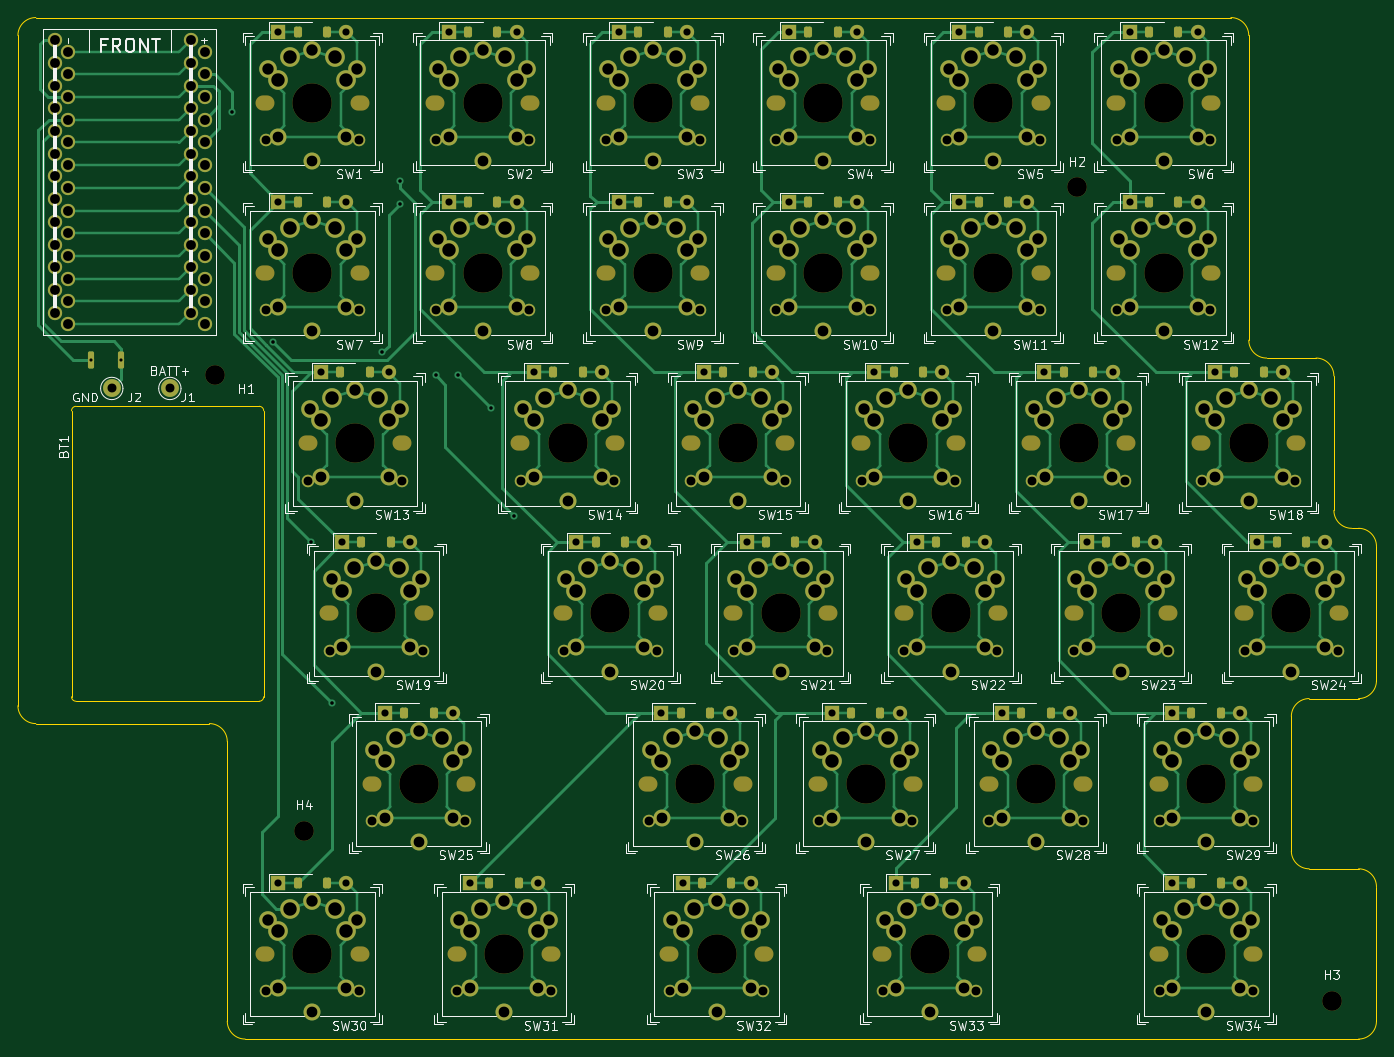
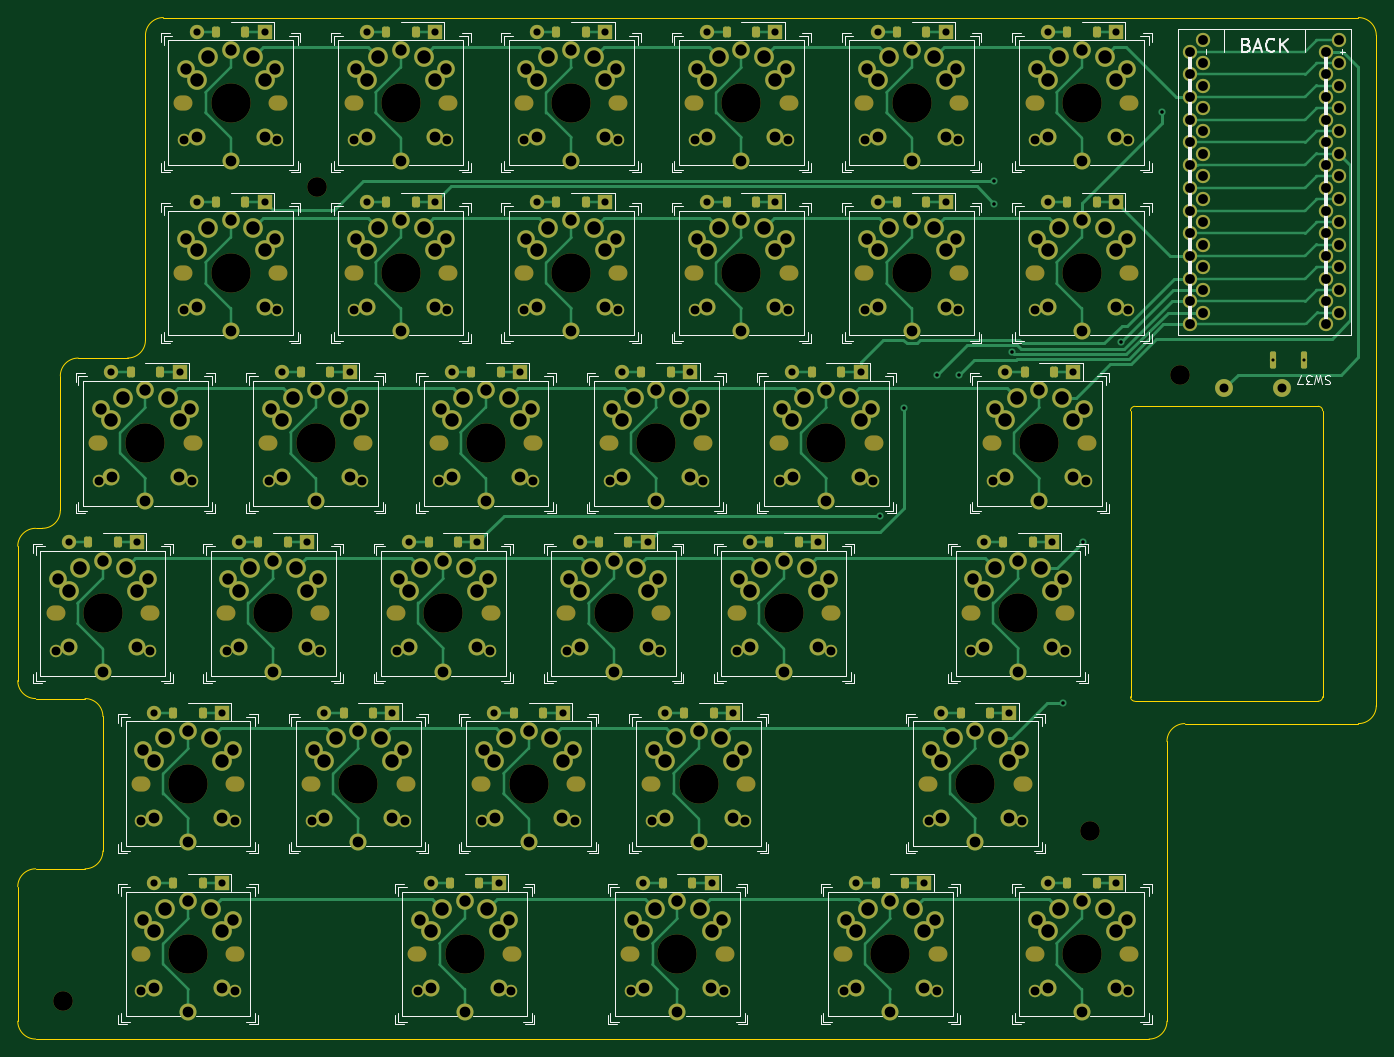
Circuit board: 11 layer files. Board 152.0 x 114.3 mm.
- bottom_copper: 65_split_left-B_Cu.gbr (54153 bytes)
- bottom_mask: 65_split_left-B_Mask.gbr (22694 bytes)
- paste: 65_split_left-B_Paste.gbr (3580 bytes)
- bottom_silk: 65_split_left-B_Silkscreen.gbr (43154 bytes)
- outline: 65_split_left-Edge_Cuts.gbr (2725 bytes)
- top_copper: 65_split_left-F_Cu.gbr (72812 bytes)
- top_mask: 65_split_left-F_Mask.gbr (22694 bytes)
- paste: 65_split_left-F_Paste.gbr (3580 bytes)
- top_silk: 65_split_left-F_Silkscreen.gbr (120124 bytes)
- drill: 65_split_left-NPTH.drl (4286 bytes)
- drill: 65_split_left-PTH.drl (9121 bytes)

=== bottom_copper: 65_split_left-B_Cu.gbr (54153 bytes, source omitted) ===
=== bottom_mask: 65_split_left-B_Mask.gbr (22694 bytes, source omitted) ===
=== paste: 65_split_left-B_Paste.gbr ===
%TF.GenerationSoftware,KiCad,Pcbnew,8.0.6*%
%TF.CreationDate,2025-05-11T12:33:18+09:00*%
%TF.ProjectId,65_split_left,36355f73-706c-4697-945f-6c6566742e6b,rev?*%
%TF.SameCoordinates,PX12f0318PYf8a778*%
%TF.FileFunction,Paste,Bot*%
%TF.FilePolarity,Positive*%
%FSLAX46Y46*%
G04 Gerber Fmt 4.6, Leading zero omitted, Abs format (unit mm)*
G04 Created by KiCad (PCBNEW 8.0.6) date 2025-05-11 12:33:18*
%MOMM*%
%LPD*%
G01*
G04 APERTURE LIST*
G04 Aperture macros list*
%AMRoundRect*
0 Rectangle with rounded corners*
0 $1 Rounding radius*
0 $2 $3 $4 $5 $6 $7 $8 $9 X,Y pos of 4 corners*
0 Add a 4 corners polygon primitive as box body*
4,1,4,$2,$3,$4,$5,$6,$7,$8,$9,$2,$3,0*
0 Add four circle primitives for the rounded corners*
1,1,$1+$1,$2,$3*
1,1,$1+$1,$4,$5*
1,1,$1+$1,$6,$7*
1,1,$1+$1,$8,$9*
0 Add four rect primitives between the rounded corners*
20,1,$1+$1,$2,$3,$4,$5,0*
20,1,$1+$1,$4,$5,$6,$7,0*
20,1,$1+$1,$6,$7,$8,$9,0*
20,1,$1+$1,$8,$9,$2,$3,0*%
G04 Aperture macros list end*
%ADD10RoundRect,0.225000X0.225000X0.375000X-0.225000X0.375000X-0.225000X-0.375000X0.225000X-0.375000X0*%
%ADD11RoundRect,0.170000X-0.170000X-0.780000X0.170000X-0.780000X0.170000X0.780000X-0.170000X0.780000X0*%
G04 APERTURE END LIST*
D10*
%TO.C,SW32*%
X76542750Y-96825000D03*
X79843750Y-96825000D03*
%TD*%
%TO.C,SW28*%
X112261500Y-77775000D03*
X115562500Y-77775000D03*
%TD*%
%TO.C,SW11*%
X107499000Y-20625000D03*
X110800000Y-20625000D03*
%TD*%
%TO.C,SW20*%
X64636500Y-58725000D03*
X67937500Y-58725000D03*
%TD*%
%TO.C,SW9*%
X69399000Y-20625000D03*
X72700000Y-20625000D03*
%TD*%
%TO.C,SW29*%
X131311500Y-77775000D03*
X134612500Y-77775000D03*
%TD*%
%TO.C,SW18*%
X136074000Y-39675000D03*
X139375000Y-39675000D03*
%TD*%
%TO.C,SW21*%
X83686500Y-58725000D03*
X86987500Y-58725000D03*
%TD*%
%TO.C,SW3*%
X69399000Y-1575000D03*
X72700000Y-1575000D03*
%TD*%
%TO.C,SW34*%
X131311500Y-96825000D03*
X134612500Y-96825000D03*
%TD*%
%TO.C,SW14*%
X59874000Y-39675000D03*
X63175000Y-39675000D03*
%TD*%
%TO.C,SW10*%
X88449000Y-20625000D03*
X91750000Y-20625000D03*
%TD*%
%TO.C,SW15*%
X78924000Y-39675000D03*
X82225000Y-39675000D03*
%TD*%
%TO.C,SW27*%
X93211500Y-77775000D03*
X96512500Y-77775000D03*
%TD*%
%TO.C,SW8*%
X50349000Y-20625000D03*
X53650000Y-20625000D03*
%TD*%
%TO.C,SW33*%
X100355250Y-96825000D03*
X103656250Y-96825000D03*
%TD*%
%TO.C,SW30*%
X31299000Y-96825000D03*
X34600000Y-96825000D03*
%TD*%
%TO.C,SW4*%
X88449000Y-1575000D03*
X91750000Y-1575000D03*
%TD*%
%TO.C,SW25*%
X43205250Y-77775000D03*
X46506250Y-77775000D03*
%TD*%
%TO.C,SW17*%
X117024000Y-39675000D03*
X120325000Y-39675000D03*
%TD*%
%TO.C,SW26*%
X74161500Y-77775000D03*
X77462500Y-77775000D03*
%TD*%
%TO.C,SW12*%
X126549000Y-20625000D03*
X129850000Y-20625000D03*
%TD*%
%TO.C,SW2*%
X50349000Y-1575000D03*
X53650000Y-1575000D03*
%TD*%
%TO.C,SW6*%
X126549000Y-1575000D03*
X129850000Y-1575000D03*
%TD*%
%TO.C,SW5*%
X107499000Y-1575000D03*
X110800000Y-1575000D03*
%TD*%
%TO.C,SW24*%
X140836500Y-58725000D03*
X144137500Y-58725000D03*
%TD*%
%TO.C,SW31*%
X52730250Y-96825000D03*
X56031250Y-96825000D03*
%TD*%
%TO.C,SW22*%
X102736500Y-58725000D03*
X106037500Y-58725000D03*
%TD*%
%TO.C,SW1*%
X31299000Y-1575000D03*
X34600000Y-1575000D03*
%TD*%
%TO.C,SW13*%
X36061500Y-39675000D03*
X39362500Y-39675000D03*
%TD*%
%TO.C,SW16*%
X97974000Y-39675000D03*
X101275000Y-39675000D03*
%TD*%
%TO.C,SW23*%
X121786500Y-58725000D03*
X125087500Y-58725000D03*
%TD*%
%TO.C,SW19*%
X38442750Y-58725000D03*
X41743750Y-58725000D03*
%TD*%
%TO.C,SW7*%
X31299000Y-20625000D03*
X34600000Y-20625000D03*
%TD*%
D11*
%TO.C,SW37*%
X8135000Y-38305000D03*
X11535000Y-38305000D03*
%TD*%
M02*

=== bottom_silk: 65_split_left-B_Silkscreen.gbr (43154 bytes, source omitted) ===
=== outline: 65_split_left-Edge_Cuts.gbr ===
%TF.GenerationSoftware,KiCad,Pcbnew,8.0.6*%
%TF.CreationDate,2025-05-11T12:33:19+09:00*%
%TF.ProjectId,65_split_left,36355f73-706c-4697-945f-6c6566742e6b,rev?*%
%TF.SameCoordinates,PX12f0318PYf8a778*%
%TF.FileFunction,Profile,NP*%
%FSLAX46Y46*%
G04 Gerber Fmt 4.6, Leading zero omitted, Abs format (unit mm)*
G04 Created by KiCad (PCBNEW 8.0.6) date 2025-05-11 12:33:19*
%MOMM*%
%LPD*%
G01*
G04 APERTURE LIST*
%TA.AperFunction,Profile*%
%ADD10C,0.050000*%
%TD*%
%TA.AperFunction,Profile*%
%ADD11C,0.120000*%
%TD*%
G04 APERTURE END LIST*
D10*
X142486500Y-78200000D02*
X142486500Y-93250000D01*
X150011500Y-57150000D02*
X149249000Y-57150000D01*
X135724000Y0D02*
G75*
G02*
X137724000Y-2000000I0J-2000000D01*
G01*
X25424000Y-114300000D02*
X150011500Y-114300000D01*
X152011500Y-112300000D02*
G75*
G02*
X150011500Y-114300000I-2000000J0D01*
G01*
X21424000Y-79000000D02*
G75*
G02*
X23424000Y-81000000I0J-2000000D01*
G01*
X23424000Y-112300000D02*
X23424000Y-81000000D01*
X149249000Y-57150000D02*
G75*
G02*
X147249000Y-55150000I0J2000000D01*
G01*
X142486500Y-78200000D02*
G75*
G02*
X144486500Y-76200000I2000000J0D01*
G01*
X150011500Y-57150000D02*
G75*
G02*
X152011500Y-59150000I0J-2000000D01*
G01*
X2000000Y-79000000D02*
X21424000Y-79000000D01*
X144486500Y-95250000D02*
G75*
G02*
X142486500Y-93250000I0J2000000D01*
G01*
X152011500Y-97250000D02*
X152011500Y-112300000D01*
X137724000Y-2000000D02*
X137724000Y-36100000D01*
X150011500Y-76200000D02*
X144486500Y-76200000D01*
X0Y-2000000D02*
G75*
G02*
X2000000Y0I2000000J0D01*
G01*
X25424000Y-114300000D02*
G75*
G02*
X23424000Y-112300000I0J2000000D01*
G01*
X147249000Y-40100000D02*
X147249000Y-55150000D01*
X139724000Y-38100000D02*
X145249000Y-38100000D01*
X0Y-2000000D02*
X0Y-77000000D01*
X152011500Y-59150000D02*
X152011500Y-74200000D01*
X150011500Y-95250000D02*
G75*
G02*
X152011500Y-97250000I0J-2000000D01*
G01*
X2000000Y-79000000D02*
G75*
G02*
X0Y-77000000I0J2000000D01*
G01*
X139724000Y-38100000D02*
G75*
G02*
X137724000Y-36100000I0J2000000D01*
G01*
X135724000Y0D02*
X2000000Y0D01*
X144486500Y-95250000D02*
X150011500Y-95250000D01*
X145249000Y-38100000D02*
G75*
G02*
X147249000Y-40100000I0J-2000000D01*
G01*
X152011500Y-74200000D02*
G75*
G02*
X150011500Y-76200000I-2000000J0D01*
G01*
D11*
%TO.C,BT1*%
X6000000Y-76000000D02*
X6000000Y-44000000D01*
X6500000Y-43500000D02*
X27000000Y-43500000D01*
X27000000Y-76500000D02*
X6500000Y-76500000D01*
X27500000Y-44000000D02*
X27500000Y-76000000D01*
X6000000Y-44000000D02*
G75*
G02*
X6500000Y-43500000I500000J0D01*
G01*
X6500000Y-76500000D02*
G75*
G02*
X6000000Y-76000000I0J500000D01*
G01*
X27000000Y-43500000D02*
G75*
G02*
X27500000Y-44000000I0J-500000D01*
G01*
X27500000Y-76000000D02*
G75*
G02*
X27000000Y-76500000I-500000J0D01*
G01*
%TD*%
M02*

=== top_copper: 65_split_left-F_Cu.gbr (72812 bytes, source omitted) ===
=== top_mask: 65_split_left-F_Mask.gbr (22694 bytes, source omitted) ===
=== paste: 65_split_left-F_Paste.gbr ===
%TF.GenerationSoftware,KiCad,Pcbnew,8.0.6*%
%TF.CreationDate,2025-05-11T12:33:18+09:00*%
%TF.ProjectId,65_split_left,36355f73-706c-4697-945f-6c6566742e6b,rev?*%
%TF.SameCoordinates,PX12f0318PYf8a778*%
%TF.FileFunction,Paste,Top*%
%TF.FilePolarity,Positive*%
%FSLAX46Y46*%
G04 Gerber Fmt 4.6, Leading zero omitted, Abs format (unit mm)*
G04 Created by KiCad (PCBNEW 8.0.6) date 2025-05-11 12:33:18*
%MOMM*%
%LPD*%
G01*
G04 APERTURE LIST*
G04 Aperture macros list*
%AMRoundRect*
0 Rectangle with rounded corners*
0 $1 Rounding radius*
0 $2 $3 $4 $5 $6 $7 $8 $9 X,Y pos of 4 corners*
0 Add a 4 corners polygon primitive as box body*
4,1,4,$2,$3,$4,$5,$6,$7,$8,$9,$2,$3,0*
0 Add four circle primitives for the rounded corners*
1,1,$1+$1,$2,$3*
1,1,$1+$1,$4,$5*
1,1,$1+$1,$6,$7*
1,1,$1+$1,$8,$9*
0 Add four rect primitives between the rounded corners*
20,1,$1+$1,$2,$3,$4,$5,0*
20,1,$1+$1,$4,$5,$6,$7,0*
20,1,$1+$1,$6,$7,$8,$9,0*
20,1,$1+$1,$8,$9,$2,$3,0*%
G04 Aperture macros list end*
%ADD10RoundRect,0.225000X-0.225000X-0.375000X0.225000X-0.375000X0.225000X0.375000X-0.225000X0.375000X0*%
%ADD11RoundRect,0.170000X-0.170000X-0.780000X0.170000X-0.780000X0.170000X0.780000X-0.170000X0.780000X0*%
G04 APERTURE END LIST*
D10*
%TO.C,SW32*%
X76542750Y-96825000D03*
X79842750Y-96825000D03*
%TD*%
%TO.C,SW28*%
X112261500Y-77775000D03*
X115561500Y-77775000D03*
%TD*%
%TO.C,SW11*%
X107499000Y-20625000D03*
X110799000Y-20625000D03*
%TD*%
%TO.C,SW20*%
X64636500Y-58725000D03*
X67936500Y-58725000D03*
%TD*%
%TO.C,SW9*%
X69399000Y-20625000D03*
X72699000Y-20625000D03*
%TD*%
%TO.C,SW29*%
X131311500Y-77775000D03*
X134611500Y-77775000D03*
%TD*%
%TO.C,SW18*%
X136074000Y-39675000D03*
X139374000Y-39675000D03*
%TD*%
%TO.C,SW21*%
X83686500Y-58725000D03*
X86986500Y-58725000D03*
%TD*%
%TO.C,SW3*%
X69399000Y-1575000D03*
X72699000Y-1575000D03*
%TD*%
%TO.C,SW34*%
X131311500Y-96825000D03*
X134611500Y-96825000D03*
%TD*%
%TO.C,SW14*%
X59874000Y-39675000D03*
X63174000Y-39675000D03*
%TD*%
%TO.C,SW10*%
X88449000Y-20625000D03*
X91749000Y-20625000D03*
%TD*%
%TO.C,SW15*%
X78924000Y-39675000D03*
X82224000Y-39675000D03*
%TD*%
%TO.C,SW27*%
X93211500Y-77775000D03*
X96511500Y-77775000D03*
%TD*%
%TO.C,SW8*%
X50349000Y-20625000D03*
X53649000Y-20625000D03*
%TD*%
%TO.C,SW33*%
X100355250Y-96825000D03*
X103655250Y-96825000D03*
%TD*%
%TO.C,SW30*%
X31299000Y-96825000D03*
X34599000Y-96825000D03*
%TD*%
%TO.C,SW4*%
X88449000Y-1575000D03*
X91749000Y-1575000D03*
%TD*%
%TO.C,SW25*%
X43205250Y-77775000D03*
X46505250Y-77775000D03*
%TD*%
%TO.C,SW17*%
X117024000Y-39675000D03*
X120324000Y-39675000D03*
%TD*%
%TO.C,SW26*%
X74161500Y-77775000D03*
X77461500Y-77775000D03*
%TD*%
%TO.C,SW12*%
X126549000Y-20625000D03*
X129849000Y-20625000D03*
%TD*%
%TO.C,SW2*%
X50349000Y-1575000D03*
X53649000Y-1575000D03*
%TD*%
%TO.C,SW6*%
X126549000Y-1575000D03*
X129849000Y-1575000D03*
%TD*%
%TO.C,SW5*%
X107499000Y-1575000D03*
X110799000Y-1575000D03*
%TD*%
%TO.C,SW24*%
X140836500Y-58725000D03*
X144136500Y-58725000D03*
%TD*%
%TO.C,SW31*%
X52730250Y-96825000D03*
X56030250Y-96825000D03*
%TD*%
%TO.C,SW22*%
X102736500Y-58725000D03*
X106036500Y-58725000D03*
%TD*%
%TO.C,SW1*%
X31299000Y-1575000D03*
X34599000Y-1575000D03*
%TD*%
%TO.C,SW13*%
X36061500Y-39675000D03*
X39361500Y-39675000D03*
%TD*%
%TO.C,SW16*%
X97974000Y-39675000D03*
X101274000Y-39675000D03*
%TD*%
%TO.C,SW23*%
X121786500Y-58725000D03*
X125086500Y-58725000D03*
%TD*%
%TO.C,SW19*%
X38442750Y-58725000D03*
X41742750Y-58725000D03*
%TD*%
%TO.C,SW7*%
X31299000Y-20625000D03*
X34599000Y-20625000D03*
%TD*%
D11*
%TO.C,SW37*%
X8135000Y-38305000D03*
X11535000Y-38305000D03*
%TD*%
M02*

=== top_silk: 65_split_left-F_Silkscreen.gbr (120124 bytes, source omitted) ===
=== drill: 65_split_left-NPTH.drl ===
M48
; DRILL file {KiCad 8.0.6} date 2025-05-11T12:33:26+0900
; FORMAT={-:-/ absolute / inch / decimal}
; #@! TF.CreationDate,2025-05-11T12:33:26+09:00
; #@! TF.GenerationSoftware,Kicad,Pcbnew,8.0.6
; #@! TF.FileFunction,NonPlated,1,2,NPTH
FMAT,2
INCH
; #@! TA.AperFunction,NonPlated,NPTH,ComponentDrill
T1C0.0670
; #@! TA.AperFunction,NonPlated,NPTH,ComponentDrill
T2C0.0866
; #@! TA.AperFunction,NonPlated,NPTH,ComponentDrill
T3C0.1732
%
G90
G05
T2
X0.8661Y-1.5748
X1.2598Y-3.5827
X4.6654Y-0.748
X5.7874Y-4.3307
T3
X1.2972Y-0.375
X1.2972Y-1.125
X1.2972Y-4.125
X1.4847Y-1.875
X1.5785Y-2.625
X1.766Y-3.375
X2.0472Y-0.375
X2.0472Y-1.125
X2.141Y-4.125
X2.4222Y-1.875
X2.6097Y-2.625
X2.7972Y-0.375
X2.7972Y-1.125
X2.9847Y-3.375
X3.0785Y-4.125
X3.1722Y-1.875
X3.3597Y-2.625
X3.5472Y-0.375
X3.5472Y-1.125
X3.7347Y-3.375
X3.9222Y-1.875
X4.016Y-4.125
X4.1097Y-2.625
X4.2972Y-0.375
X4.2972Y-1.125
X4.4847Y-3.375
X4.6722Y-1.875
X4.8597Y-2.625
X5.0472Y-0.375
X5.0472Y-1.125
X5.2347Y-3.375
X5.2347Y-4.125
X5.4222Y-1.875
X5.6097Y-2.625
T1
G00X1.0972Y-0.375
M15
G01X1.0807Y-0.375
M16
G05
G00X1.0972Y-1.125
M15
G01X1.0807Y-1.125
M16
G05
G00X1.0972Y-4.125
M15
G01X1.0807Y-4.125
M16
G05
G00X1.2847Y-1.875
M15
G01X1.2682Y-1.875
M16
G05
G00X1.3785Y-2.625
M15
G01X1.3619Y-2.625
M16
G05
G00X1.5137Y-0.375
M15
G01X1.4972Y-0.375
M16
G05
G00X1.5137Y-1.125
M15
G01X1.4972Y-1.125
M16
G05
G00X1.5137Y-4.125
M15
G01X1.4972Y-4.125
M16
G05
G00X1.566Y-3.375
M15
G01X1.5494Y-3.375
M16
G05
G00X1.7012Y-1.875
M15
G01X1.6847Y-1.875
M16
G05
G00X1.795Y-2.625
M15
G01X1.7785Y-2.625
M16
G05
G00X1.8472Y-0.375
M15
G01X1.8307Y-0.375
M16
G05
G00X1.8472Y-1.125
M15
G01X1.8307Y-1.125
M16
G05
G00X1.941Y-4.125
M15
G01X1.9244Y-4.125
M16
G05
G00X1.9825Y-3.375
M15
G01X1.966Y-3.375
M16
G05
G00X2.2222Y-1.875
M15
G01X2.2057Y-1.875
M16
G05
G00X2.2637Y-0.375
M15
G01X2.2472Y-0.375
M16
G05
G00X2.2637Y-1.125
M15
G01X2.2472Y-1.125
M16
G05
G00X2.3575Y-4.125
M15
G01X2.341Y-4.125
M16
G05
G00X2.4097Y-2.625
M15
G01X2.3932Y-2.625
M16
G05
G00X2.5972Y-0.375
M15
G01X2.5807Y-0.375
M16
G05
G00X2.5972Y-1.125
M15
G01X2.5807Y-1.125
M16
G05
G00X2.6387Y-1.875
M15
G01X2.6222Y-1.875
M16
G05
G00X2.7847Y-3.375
M15
G01X2.7682Y-3.375
M16
G05
G00X2.8262Y-2.625
M15
G01X2.8097Y-2.625
M16
G05
G00X2.8785Y-4.125
M15
G01X2.8619Y-4.125
M16
G05
G00X2.9722Y-1.875
M15
G01X2.9557Y-1.875
M16
G05
G00X3.0137Y-0.375
M15
G01X2.9972Y-0.375
M16
G05
G00X3.0137Y-1.125
M15
G01X2.9972Y-1.125
M16
G05
G00X3.1597Y-2.625
M15
G01X3.1432Y-2.625
M16
G05
G00X3.2012Y-3.375
M15
G01X3.1847Y-3.375
M16
G05
G00X3.295Y-4.125
M15
G01X3.2785Y-4.125
M16
G05
G00X3.3472Y-0.375
M15
G01X3.3307Y-0.375
M16
G05
G00X3.3472Y-1.125
M15
G01X3.3307Y-1.125
M16
G05
G00X3.3887Y-1.875
M15
G01X3.3722Y-1.875
M16
G05
G00X3.5347Y-3.375
M15
G01X3.5182Y-3.375
M16
G05
G00X3.5762Y-2.625
M15
G01X3.5597Y-2.625
M16
G05
G00X3.7222Y-1.875
M15
G01X3.7057Y-1.875
M16
G05
G00X3.7637Y-0.375
M15
G01X3.7472Y-0.375
M16
G05
G00X3.7637Y-1.125
M15
G01X3.7472Y-1.125
M16
G05
G00X3.816Y-4.125
M15
G01X3.7994Y-4.125
M16
G05
G00X3.9097Y-2.625
M15
G01X3.8932Y-2.625
M16
G05
G00X3.9512Y-3.375
M15
G01X3.9347Y-3.375
M16
G05
G00X4.0972Y-0.375
M15
G01X4.0807Y-0.375
M16
G05
G00X4.0972Y-1.125
M15
G01X4.0807Y-1.125
M16
G05
G00X4.1387Y-1.875
M15
G01X4.1222Y-1.875
M16
G05
G00X4.2325Y-4.125
M15
G01X4.216Y-4.125
M16
G05
G00X4.2847Y-3.375
M15
G01X4.2682Y-3.375
M16
G05
G00X4.3262Y-2.625
M15
G01X4.3097Y-2.625
M16
G05
G00X4.4722Y-1.875
M15
G01X4.4557Y-1.875
M16
G05
G00X4.5137Y-0.375
M15
G01X4.4972Y-0.375
M16
G05
G00X4.5137Y-1.125
M15
G01X4.4972Y-1.125
M16
G05
G00X4.6597Y-2.625
M15
G01X4.6432Y-2.625
M16
G05
G00X4.7012Y-3.375
M15
G01X4.6847Y-3.375
M16
G05
G00X4.8472Y-0.375
M15
G01X4.8307Y-0.375
M16
G05
G00X4.8472Y-1.125
M15
G01X4.8307Y-1.125
M16
G05
G00X4.8887Y-1.875
M15
G01X4.8722Y-1.875
M16
G05
G00X5.0347Y-3.375
M15
G01X5.0182Y-3.375
M16
G05
G00X5.0347Y-4.125
M15
G01X5.0182Y-4.125
M16
G05
G00X5.0762Y-2.625
M15
G01X5.0597Y-2.625
M16
G05
G00X5.2222Y-1.875
M15
G01X5.2057Y-1.875
M16
G05
G00X5.2637Y-0.375
M15
G01X5.2472Y-0.375
M16
G05
G00X5.2637Y-1.125
M15
G01X5.2472Y-1.125
M16
G05
G00X5.4097Y-2.625
M15
G01X5.3932Y-2.625
M16
G05
G00X5.4512Y-3.375
M15
G01X5.4347Y-3.375
M16
G05
G00X5.4512Y-4.125
M15
G01X5.4347Y-4.125
M16
G05
G00X5.6387Y-1.875
M15
G01X5.6222Y-1.875
M16
G05
G00X5.8262Y-2.625
M15
G01X5.8097Y-2.625
M16
G05
M30

=== drill: 65_split_left-PTH.drl (9121 bytes, source omitted) ===
